Run: headless pygame with SDL's dummy video driver; simulated clock (each Clock.tick advances the game by its frame time, no real sleeping); random seed 0; keys injected as events and as key.get_pressed() state; no mouse input.
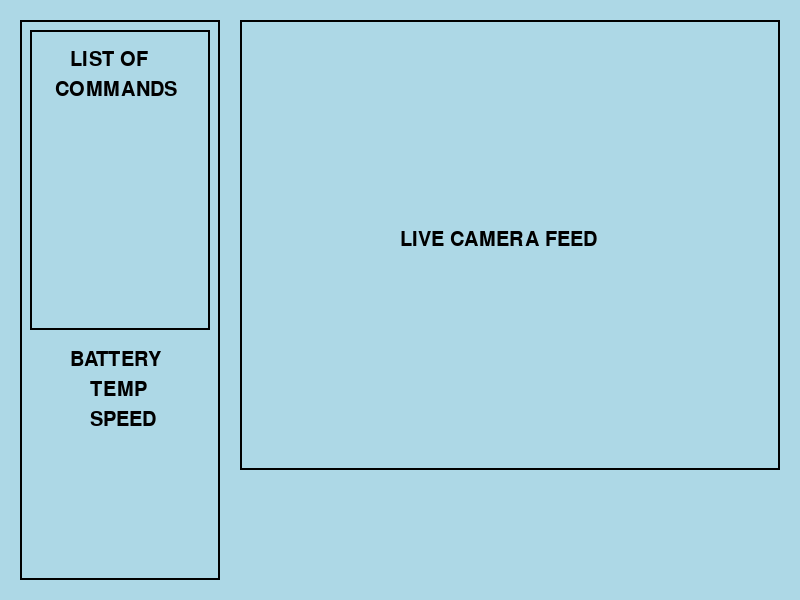
Frame 1 of 4 · flips 1–60 · no input
Frame 2 of 4 · flips 61–180 · tapped SPACE, RETURN · held RIGHT (→), D · screen unchanged from frame 1, image omitted
Frame 3 of 4 · flips 181–300 · held DOWN (↓), S · screen unchanged from frame 2, image omitted
Frame 4 of 4 · flips 301–420 · held LEFT (←), A, UP (↑), W · screen unchanged from frame 3, image omitted

The pygame program that drew these frames:

import pygame
import sys

pygame.init()

BACKGROUND_COLOR = (173, 216, 230)
BUTTON_COLOR = (200, 200, 200)
TEXT_COLOR = (0, 0, 0)

SCREEN_WIDTH = 800
SCREEN_HEIGHT = 600

screen = pygame.display.set_mode((SCREEN_WIDTH, SCREEN_HEIGHT))
pygame.display.set_caption("Drone GUI")

font = pygame.font.SysFont(None, 30)

def draw_text(text, x, y, color=TEXT_COLOR):
    label = font.render(text, True, color)
    screen.blit(label, (x, y))

while True:
    screen.fill(BACKGROUND_COLOR)

    # Left Panel (List of Commands and Drone Info)
    pygame.draw.rect(screen, BACKGROUND_COLOR, (20, 20, 200, 560))
    pygame.draw.rect(screen, TEXT_COLOR, (20, 20, 200, 560), 2)
    pygame.draw.rect(screen, TEXT_COLOR, (30, 30, 180, 300), 2)
    draw_text("LIST OF", 70, 50)
    draw_text("COMMANDS", 55, 80)
    draw_text("BATTERY", 70, 350)
    draw_text("TEMP", 90, 380)
    draw_text("SPEED", 90, 410)

    # Live Camera Feed Area
    pygame.draw.rect(screen, BACKGROUND_COLOR, (240, 20, 540, 450))
    pygame.draw.rect(screen, TEXT_COLOR, (240, 20, 540, 450), 2)
    draw_text("LIVE CAMERA FEED", 400, 230)

    for event in pygame.event.get():
        if event.type == pygame.QUIT:
            pygame.quit()
            sys.exit()

    pygame.display.flip()
